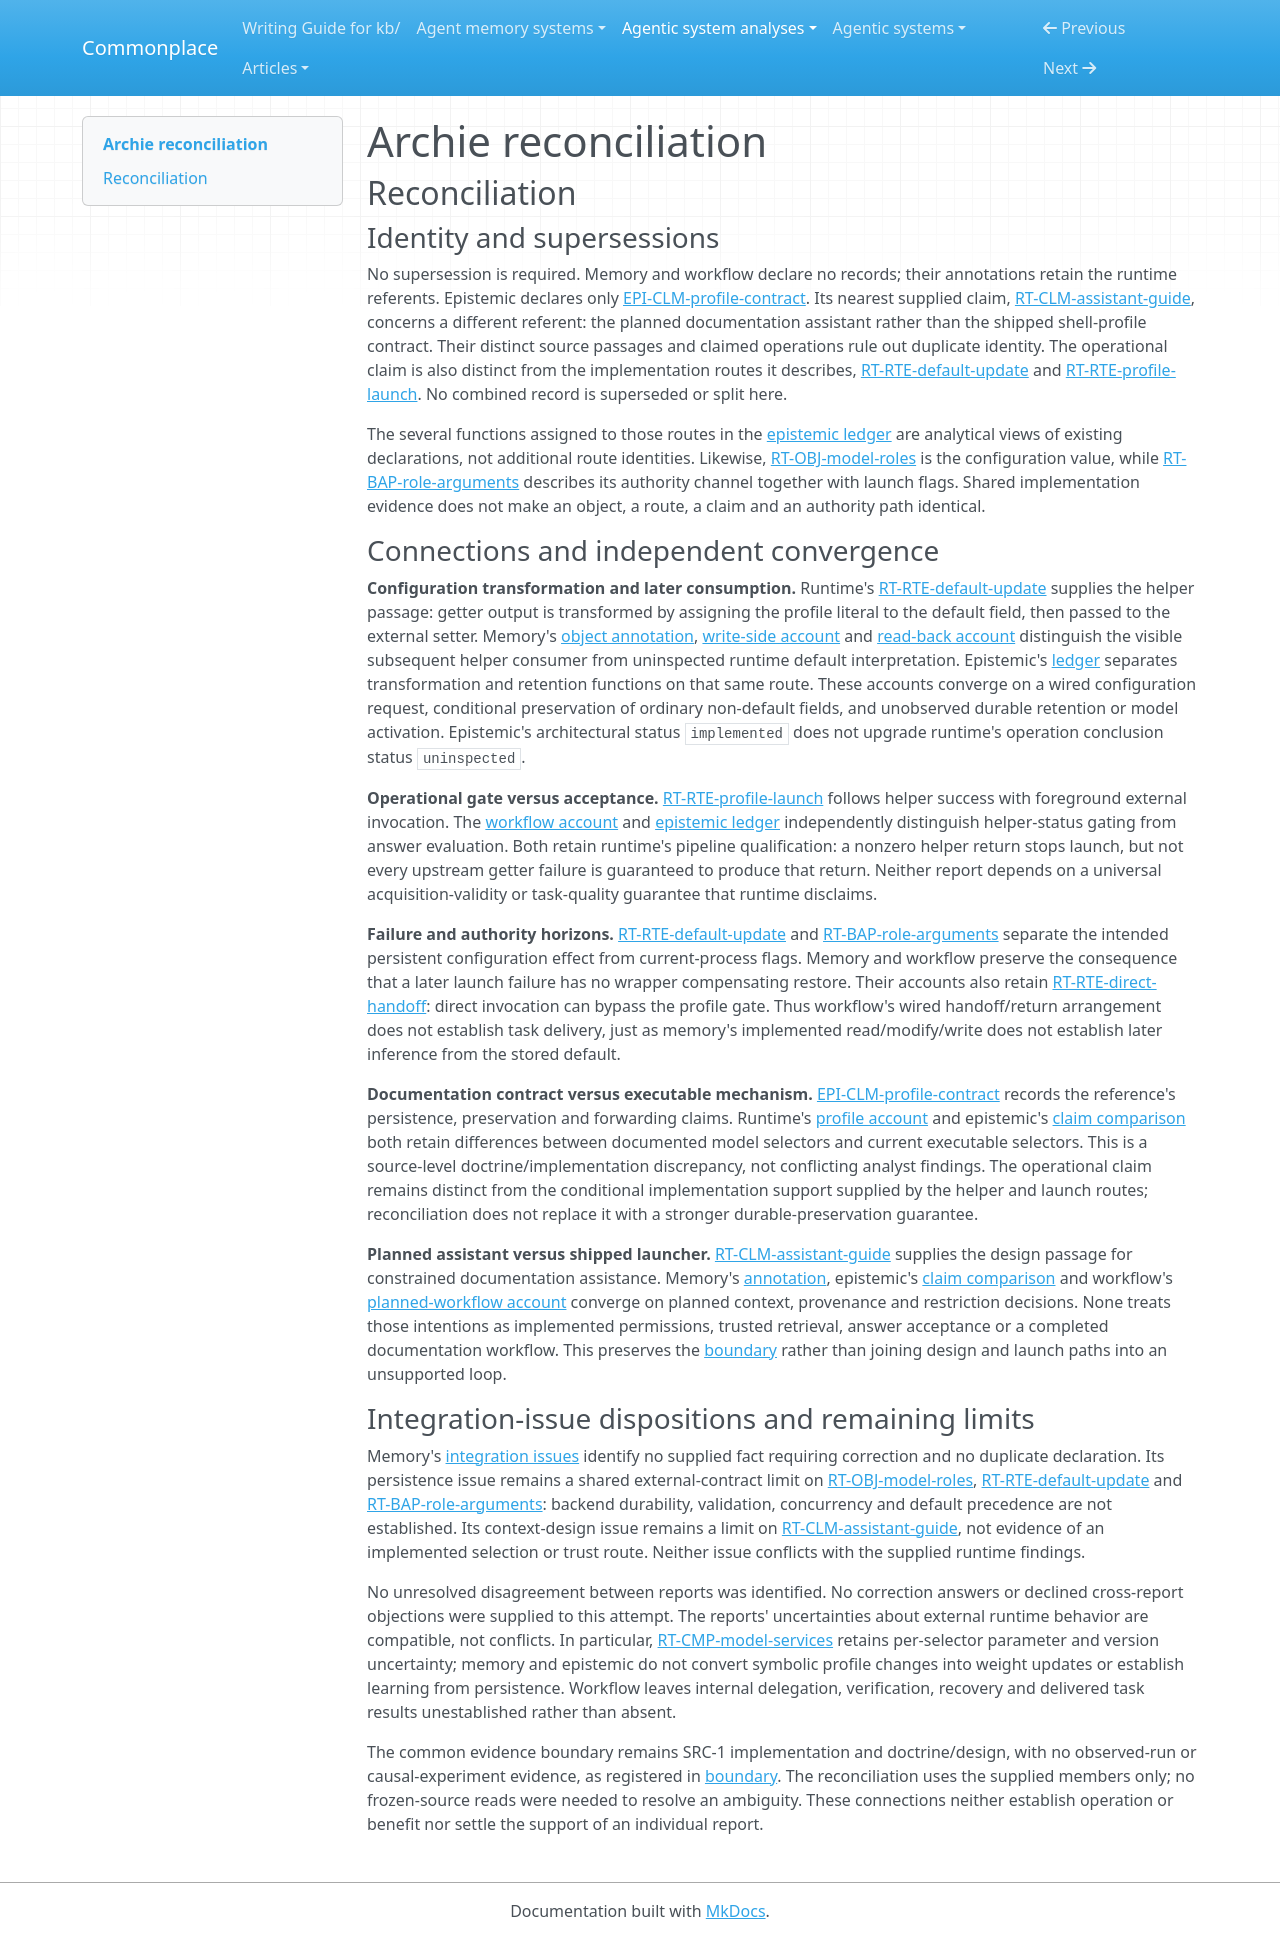

repository: zby/commonplace · page: agentic-system-analyses/retained/gchamon--archie/reconciliation/index.html · generator: mkdocs

---
type: agentic-system-analyses/types/agentic-system-reconciliation-report.md
description: "Reconciliation of Archie's runtime-client records at commit 76caf94548cf76f2399d9a7446da15e0daa22685."
run-id: AAS-2026-10-15-archie-1ab3d8b8ff03-01
reviewed-boundary: 76caf94548cf76f2399d9a7446da15e0daa22685
---

# Archie reconciliation

## Reconciliation

### Identity and supersessions

No supersession is required. Memory and workflow declare no records; their annotations retain the runtime referents. Epistemic declares only [EPI-CLM-profile-contract](epistemic.md#epi-clm-profile-contract). Its nearest supplied claim, [RT-CLM-assistant-guide](runtime.md#rt-clm-assistant-guide), concerns a different referent: the planned documentation assistant rather than the shipped shell-profile contract. Their distinct source passages and claimed operations rule out duplicate identity. The operational claim is also distinct from the implementation routes it describes, [RT-RTE-default-update](runtime.md#rt-rte-default-update) and [RT-RTE-profile-launch](runtime.md#rt-rte-profile-launch). No combined record is superseded or split here.

The several functions assigned to those routes in the [epistemic ledger](epistemic.md#authority-route-ledger) are analytical views of existing declarations, not additional route identities. Likewise, [RT-OBJ-model-roles](runtime.md#rt-obj-model-roles) is the configuration value, while [RT-BAP-role-arguments](runtime.md#rt-bap-role-arguments) describes its authority channel together with launch flags. Shared implementation evidence does not make an object, a route, a claim and an authority path identical.

### Connections and independent convergence

**Configuration transformation and later consumption.** Runtime's [RT-RTE-default-update](runtime.md#rt-rte-default-update) supplies the helper passage: getter output is transformed by assigning the profile literal to the default field, then passed to the external setter. Memory's [object annotation](memory.md#annotations), [write-side account](memory.md#write-side) and [read-back account](memory.md#read-back) distinguish the visible subsequent helper consumer from uninspected runtime default interpretation. Epistemic's [ledger](epistemic.md#authority-route-ledger) separates transformation and retention functions on that same route. These accounts converge on a wired configuration request, conditional preservation of ordinary non-default fields, and unobserved durable retention or model activation. Epistemic's architectural status `implemented` does not upgrade runtime's operation conclusion status `uninspected`.

**Operational gate versus acceptance.** [RT-RTE-profile-launch](runtime.md#rt-rte-profile-launch) follows helper success with foreground external invocation. The [workflow account](workflow.md#verification-rejection-and-recovery) and [epistemic ledger](epistemic.md#authority-route-ledger) independently distinguish helper-status gating from answer evaluation. Both retain runtime's pipeline qualification: a nonzero helper return stops launch, but not every upstream getter failure is guaranteed to produce that return. Neither report depends on a universal acquisition-validity or task-quality guarantee that runtime disclaims.

**Failure and authority horizons.** [RT-RTE-default-update](runtime.md#rt-rte-default-update) and [RT-BAP-role-arguments](runtime.md#rt-bap-role-arguments) separate the intended persistent configuration effect from current-process flags. Memory and workflow preserve the consequence that a later launch failure has no wrapper compensating restore. Their accounts also retain [RT-RTE-direct-handoff](runtime.md#rt-rte-direct-handoff): direct invocation can bypass the profile gate. Thus workflow's wired handoff/return arrangement does not establish task delivery, just as memory's implemented read/modify/write does not establish later inference from the stored default.

**Documentation contract versus executable mechanism.** [EPI-CLM-profile-contract](epistemic.md#epi-clm-profile-contract) records the reference's persistence, preservation and forwarding claims. Runtime's [profile account](runtime.md#complete-profile-surface-and-material-alternatives) and epistemic's [claim comparison](epistemic.md#system-claim-versus-route-comparison) both retain differences between documented model selectors and current executable selectors. This is a source-level doctrine/implementation discrepancy, not conflicting analyst findings. The operational claim remains distinct from the conditional implementation support supplied by the helper and launch routes; reconciliation does not replace it with a stronger durable-preservation guarantee.

**Planned assistant versus shipped launcher.** [RT-CLM-assistant-guide](runtime.md#rt-clm-assistant-guide) supplies the design passage for constrained documentation assistance. Memory's [annotation](memory.md#annotations), epistemic's [claim comparison](epistemic.md#system-claim-versus-route-comparison) and workflow's [planned-workflow account](workflow.md#planned-workflow-is-not-implemented-delivery-evidence) converge on planned context, provenance and restriction decisions. None treats those intentions as implemented permissions, trusted retrieval, answer acceptance or a completed documentation workflow. This preserves the [boundary](boundary.md#boundary-and-evidence) rather than joining design and launch paths into an unsupported loop.

### Integration-issue dispositions and remaining limits

Memory's [integration issues](memory.md#integration-issues) identify no supplied fact requiring correction and no duplicate declaration. Its persistence issue remains a shared external-contract limit on [RT-OBJ-model-roles](runtime.md#rt-obj-model-roles), [RT-RTE-default-update](runtime.md#rt-rte-default-update) and [RT-BAP-role-arguments](runtime.md#rt-bap-role-arguments): backend durability, validation, concurrency and default precedence are not established. Its context-design issue remains a limit on [RT-CLM-assistant-guide](runtime.md#rt-clm-assistant-guide), not evidence of an implemented selection or trust route. Neither issue conflicts with the supplied runtime findings.

No unresolved disagreement between reports was identified. No correction answers or declined cross-report objections were supplied to this attempt. The reports' uncertainties about external runtime behavior are compatible, not conflicts. In particular, [RT-CMP-model-services](runtime.md#rt-cmp-model-services) retains per-selector parameter and version uncertainty; memory and epistemic do not convert symbolic profile changes into weight updates or establish learning from persistence. Workflow leaves internal delegation, verification, recovery and delivered task results unestablished rather than absent.

The common evidence boundary remains SRC-1 implementation and doctrine/design, with no observed-run or causal-experiment evidence, as registered in [boundary](boundary.md#source-register). The reconciliation uses the supplied members only; no frozen-source reads were needed to resolve an ambiguity. These connections neither establish operation or benefit nor settle the support of an individual report.
